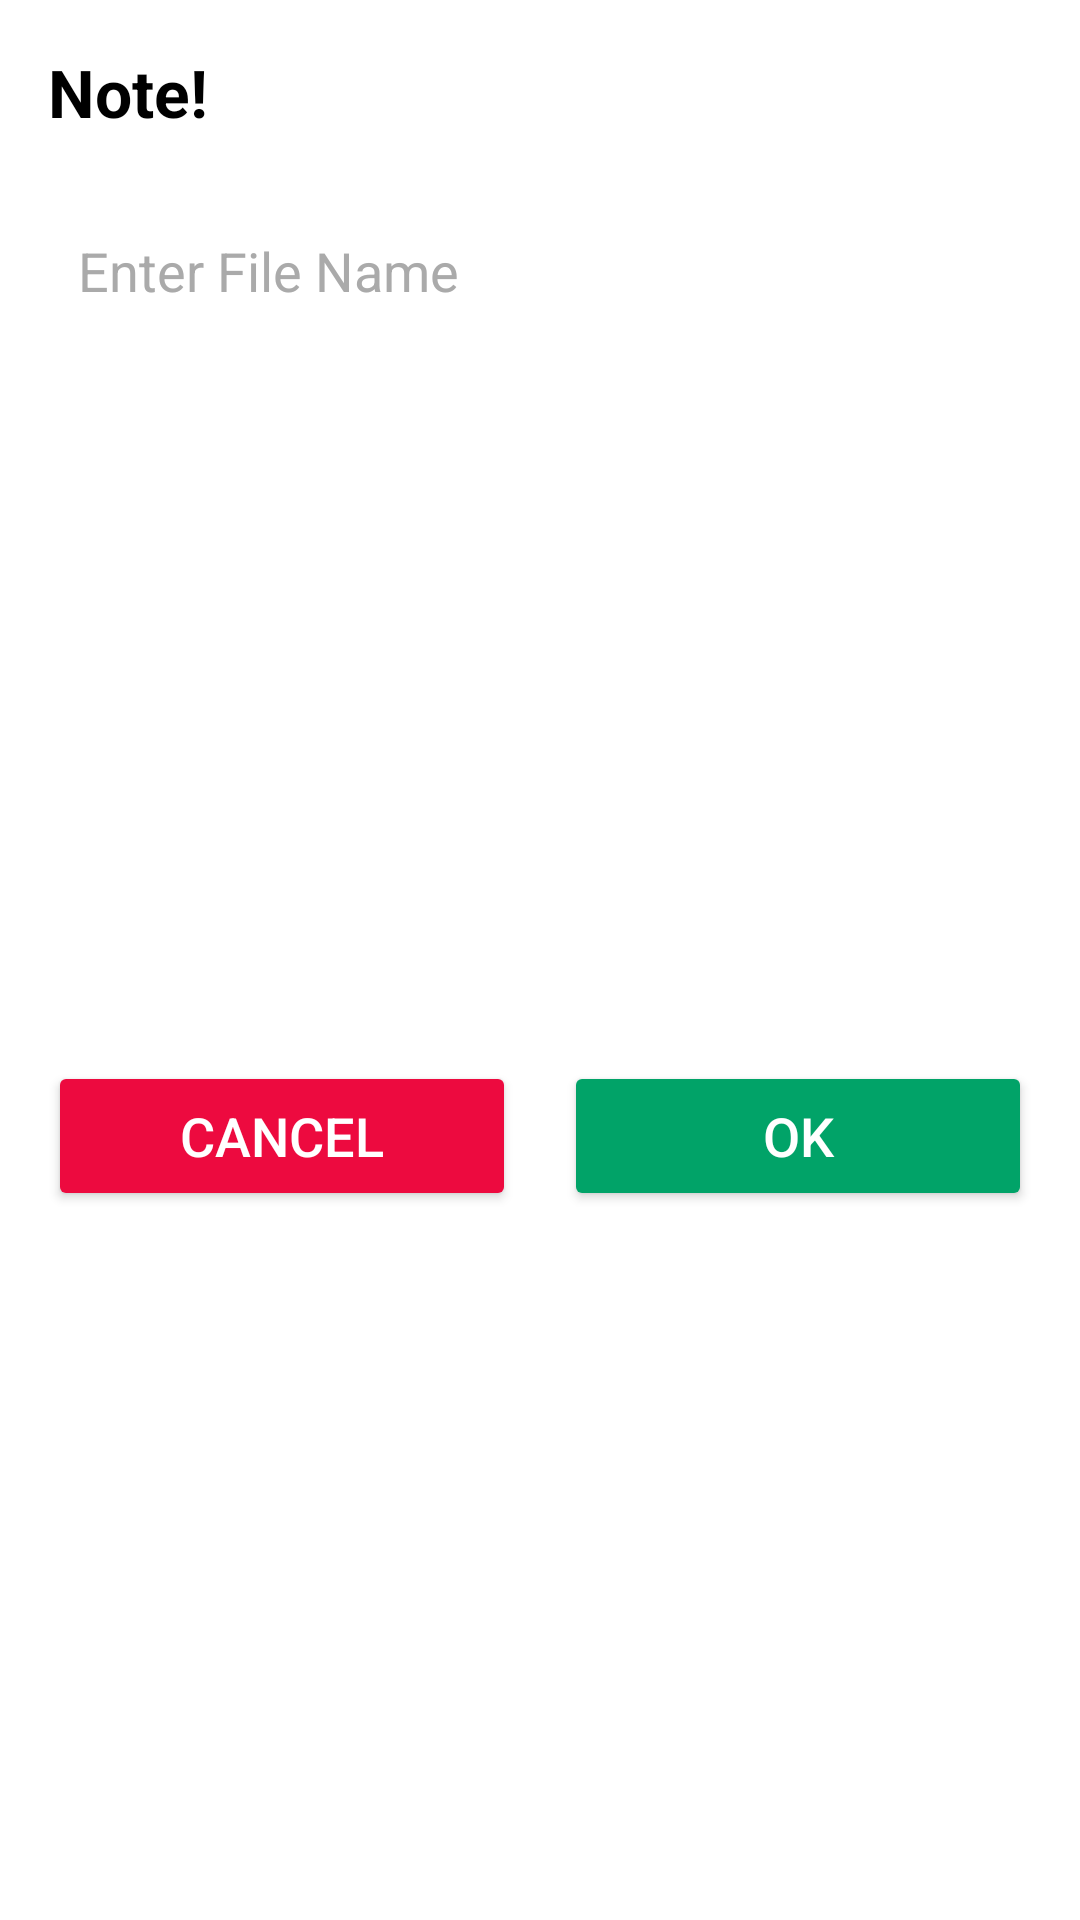

Reconstruct the res/layout file that produces this screen, plus the resources it refers to.
<!-- AndroidManifest.xml: application theme Theme.Colorblocker -->
<!-- res/layout/bottom_add_phone_number.xml -->
<?xml version="1.0" encoding="utf-8"?>
<layout xmlns:android="http://schemas.android.com/apk/res/android"
    xmlns:app="http://schemas.android.com/apk/res-auto"
    xmlns:tools="http://schemas.android.com/tools">

    <data>

        <import type="android.view.View" />

        <variable
            name="showProgress"
            type="Boolean" />
    </data>


    <androidx.constraintlayout.widget.ConstraintLayout
        android:layout_width="match_parent"
        android:layout_height="wrap_content"
        app:behavior_hideable="true"
        app:layout_behavior="android.support.design.widget.BottomSheetBehavior"
        android:background="@drawable/bg_bottom_sheet_dialog"
        android:layout_marginBottom="10dp">


        <TextView
            android:id="@+id/txtHint"
            android:layout_width="wrap_content"
            android:layout_height="wrap_content"
            android:text="@string/note"
            android:textColor="@color/black"
            android:textSize="22sp"
            android:layout_marginStart="16dp"
            android:textStyle="bold"
            android:layout_marginTop="16dp"
            app:layout_constraintStart_toStartOf="parent"
            app:layout_constraintTop_toTopOf="parent" />

        <RelativeLayout
            android:id="@+id/editNickName"
            android:layout_width="match_parent"
            android:layout_height="wrap_content"
            android:layout_marginStart="16dp"
            android:layout_marginTop="20dp"
            android:layout_marginEnd="30dp"
            android:layout_marginBottom="16dp"
            android:background="@drawable/rounder_edit_text"
            app:layout_constraintEnd_toEndOf="parent"
            app:layout_constraintEnd_toStartOf="parent"
            app:layout_constraintTop_toBottomOf="@+id/txtHint">

            <EditText
                android:id="@+id/etNickName"
                android:layout_width="match_parent"
                android:layout_height="50dp"
                android:layout_marginStart="10dp"
                android:layout_marginEnd="10dp"
                android:background="@null"
                android:hint="@string/enter_file_name"
                android:inputType="text"
                android:maxLines="1"
                android:textColor="@color/green_color_picker"
                android:textColorHint="@android:color/darker_gray" />
        </RelativeLayout>



        <Button
            android:id="@+id/btnCancel"
            android:layout_width="0dp"
            android:layout_height="50dp"
            android:layout_marginStart="16dp"
            android:backgroundTint="@color/red_color_picker"
            android:text="@string/cancel"
            android:layout_marginTop="18dp"
            app:layout_constraintBottom_toBottomOf="parent"
            android:textColor="@color/white"
            android:textSize="18sp"
            android:layout_marginBottom="16dp"
            app:layout_constraintEnd_toStartOf="@+id/btnOk"
            app:layout_constraintStart_toStartOf="parent"
            app:layout_constraintTop_toBottomOf="@+id/editNickName" />


        <Button
            android:id="@+id/btnOk"
            android:layout_width="0dp"
            app:layout_constraintBottom_toBottomOf="parent"
            android:layout_marginTop="18dp"
            android:layout_height="50dp"
            android:layout_marginStart="16dp"
            android:layout_marginEnd="16dp"
            android:layout_marginBottom="16dp"
            android:backgroundTint="@color/green_color_picker"
            android:text="@string/ok"
            android:textColor="@color/white"
            android:textSize="18sp"
            app:layout_constraintEnd_toEndOf="parent"
            app:layout_constraintStart_toEndOf="@+id/btnCancel"
            app:layout_constraintTop_toBottomOf="@+id/editNickName" />


    </androidx.constraintlayout.widget.ConstraintLayout>

</layout>
<!-- resources referenced by this layout -->
<resources>
  <color name="black">#FF000000</color>
  <color name="green_color_picker">#01A368</color>
  <color name="red_color_picker">#ED0A3F</color>
  <color name="white">#FFFFFFFF</color>
  <string name="cancel">Cancel</string>
  <string name="enter_file_name">Enter File Name</string>
  <string name="note">Note!</string>
  <string name="ok">Ok</string>
  <style name="Theme.Colorblocker" parent="Theme.MaterialComponents.DayNight.NoActionBar">
          
          <item name="colorPrimary">@color/purple_500</item>
          <item name="colorPrimaryVariant">@color/purple_700</item>
          <item name="colorOnPrimary">@color/white</item>
          
          <item name="colorSecondary">@color/teal_200</item>
          <item name="colorSecondaryVariant">@color/teal_700</item>
          <item name="colorOnSecondary">@color/black</item>
          <item name="alertDialogStyle">@style/WelcomeStyle</item>
          
          <item name="android:statusBarColor">?attr/colorPrimaryVariant</item>
          
      </style>
  <color name="purple_500">#02051F</color>
  <color name="purple_700">#02051F</color>
  <color name="teal_200">#FF03DAC5</color>
  <color name="teal_700">#FF018786</color>
  <style name="WelcomeStyle" parent="Theme.AppCompat.Light.Dialog">
          <item name="android:background">@color/purple_500</item>
          <item name="android:textColor">#C51162</item>
          <item name="android:textColorPrimary">@color/purple_300</item>
          <item name="android:gravity">center</item>
      </style>
  <color name="purple_300">#e9692c</color>
</resources>
